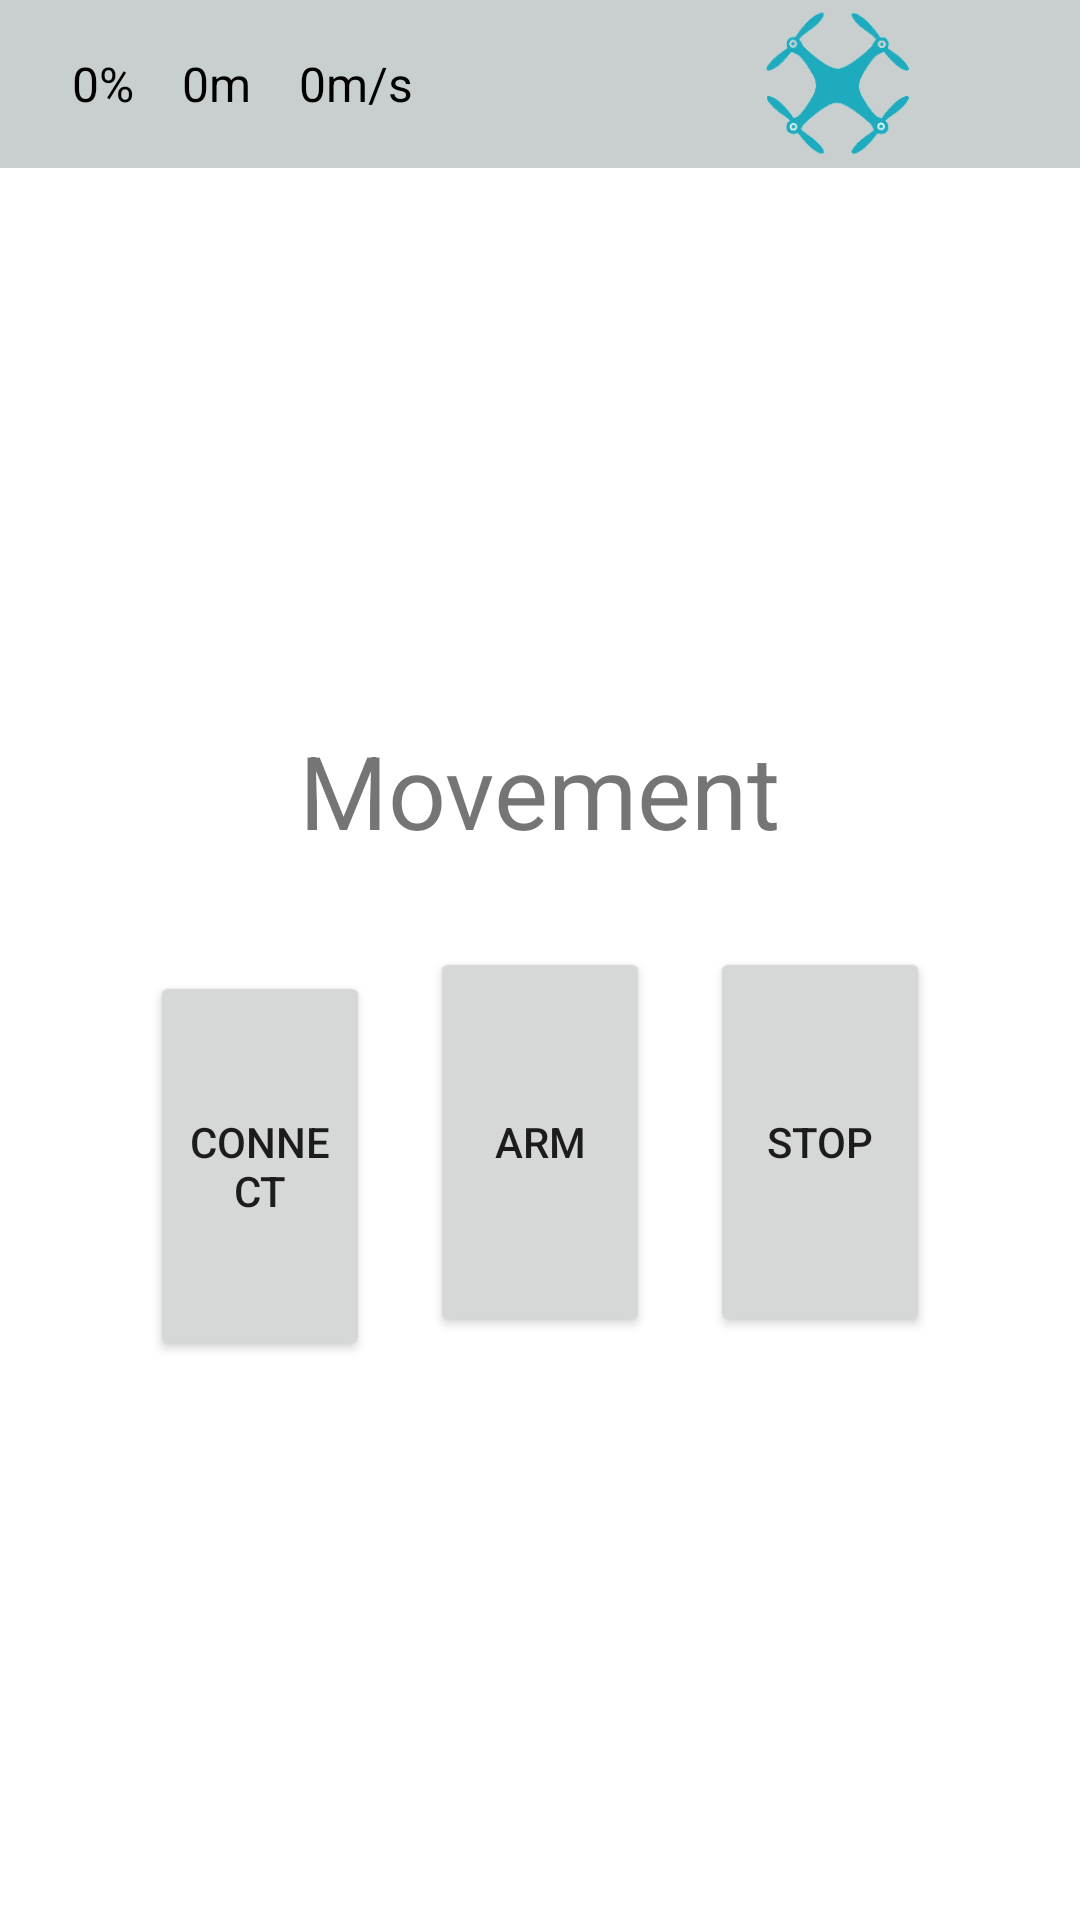

Layout XML and referenced resources for this Android screen:
<!-- AndroidManifest.xml: application theme Theme.DronePilot -->
<!-- res/layout/activity_phone_movements.xml -->
<?xml version="1.0" encoding="utf-8"?>
<androidx.constraintlayout.widget.ConstraintLayout xmlns:android="http://schemas.android.com/apk/res/android"
    xmlns:app="http://schemas.android.com/apk/res-auto"
    xmlns:tools="http://schemas.android.com/tools"
    android:layout_width="match_parent"
    android:layout_height="match_parent"
    tools:context=".PhoneMovementsActivity">

    <androidx.appcompat.widget.Toolbar
        android:id="@+id/toolbarM"
        android:layout_width="match_parent"
        android:layout_height="?attr/actionBarSize"
        android:layout_alignParentTop="true"
        android:background="@color/light_gray"
        app:layout_constraintTop_toTopOf="parent">

        <LinearLayout
            android:layout_width="wrap_content"
            android:layout_height="match_parent"
            android:orientation="horizontal">

            <TextView
                android:id="@+id/batteryPercentageTxtM"
                android:layout_width="wrap_content"
                android:layout_height="match_parent"
                android:layout_marginStart="8dp"
                android:layout_marginEnd="8dp"
                android:gravity="center_vertical"
                android:textColor="@color/black"
                android:text="0%"
                android:textSize="16sp" />

            <TextView
                android:id="@+id/altitudeValueTxtM"
                android:layout_width="wrap_content"
                android:layout_height="match_parent"
                android:layout_marginStart="8dp"
                android:textColor="@color/black"
                android:layout_marginEnd="8dp"
                android:gravity="center_vertical"
                android:text="0m"
                android:textSize="16sp" />

            <TextView
                android:id="@+id/velocityValueTxtM"
                android:layout_width="wrap_content"
                android:layout_height="match_parent"
                android:layout_marginStart="8dp"
                android:layout_marginEnd="8dp"
                android:gravity="center_vertical"
                android:textColor="@color/black"
                android:text="0m/s"
                android:textSize="16sp" />
        </LinearLayout>

        <ImageView
            android:id="@+id/drone_toolbarM"
            android:layout_width="wrap_content"
            android:layout_height="wrap_content"
            android:layout_gravity="right"
            android:src="@drawable/drone" />
    </androidx.appcompat.widget.Toolbar>

    <LinearLayout
        android:layout_width="match_parent"
        android:layout_height="wrap_content"
        android:orientation="vertical"
        android:padding="40dp"
        app:layout_constraintBottom_toBottomOf="parent"
        app:layout_constraintEnd_toEndOf="parent"
        app:layout_constraintStart_toStartOf="parent"
        app:layout_constraintTop_toBottomOf="@+id/toolbarM">

        <TextView
            android:id="@+id/resTextView"
            android:layout_width="225dp"
            android:layout_height="50dp"
            android:layout_gravity="center"
            android:layout_marginBottom="15dp"
            android:text="Movement"
            android:textAlignment="center"
            android:textSize="34sp" />

        <LinearLayout
            android:layout_width="match_parent"
            android:layout_height="match_parent"
            android:orientation="horizontal">

            <Button
                android:id="@+id/connectBtn"
                android:layout_width="180dp"
                android:layout_height="130dp"
                android:layout_weight="1"
                android:text="Connect"
                android:layout_marginBottom="10dp"
                android:layout_marginTop="10dp"
                android:layout_marginStart="10dp"
                android:layout_marginEnd="10dp"/>

            <Button
                android:id="@+id/armBtn"
                android:layout_width="180dp"
                android:layout_height="130dp"
                android:layout_weight="1"
                android:text="Arm"
                android:layout_marginBottom="10dp"
                android:layout_marginTop="10dp"
                android:layout_marginStart="10dp"
                android:layout_marginEnd="10dp"/>

            <Button
                android:id="@+id/stopBtn"
                android:layout_width="180dp"
                android:layout_height="130dp"
                android:layout_weight="1"
                android:text="Stop"
                android:layout_marginBottom="10dp"
                android:layout_marginTop="10dp"
                android:layout_marginStart="10dp"
                android:layout_marginEnd="10dp"/>
        </LinearLayout>
    </LinearLayout>
    </androidx.constraintlayout.widget.ConstraintLayout>
<!-- resources referenced by this layout -->
<resources>
  <color name="black">#FF000000</color>
  <color name="light_gray">#c9cfcf</color>
  <!-- drawable drone: png bitmap (drawable-v24, 6976 bytes) -->
  <style name="Theme.DronePilot" parent="Theme.MaterialComponents.DayNight.DarkActionBar">
          
          <item name="colorPrimary">@color/purple_500</item>
          <item name="colorPrimaryVariant">@color/purple_700</item>
          <item name="colorOnPrimary">@color/white</item>
          
          <item name="colorSecondary">@color/teal_200</item>
          <item name="colorSecondaryVariant">@color/teal_700</item>
          <item name="colorOnSecondary">@color/black</item>
          
          <item name="android:statusBarColor">?attr/colorPrimaryVariant</item>
          
      </style>
  <color name="white">#FFFFFFFF</color>
  <color name="teal_200">#FFBB86FC</color>
  <color name="teal_700">#FF018786</color>
  <!-- not gathered from this repository: default colours our renderer supplied (Android Studio template values) -->
  <color name="purple_500">#FF6200EE</color>
  <color name="purple_700">#FF3700B3</color>
</resources>
